Run: headless pygame with SDL's dummy video driver; simulated clock (each Clock.tick advances the game by its frame time, no real sleeping); random seed 0; keys injected as events and as key.get_pressed() state; mouse plan: one left click at the window centre at the start of phase 2, then a move to the lower-right quarter at the start of phase 3.
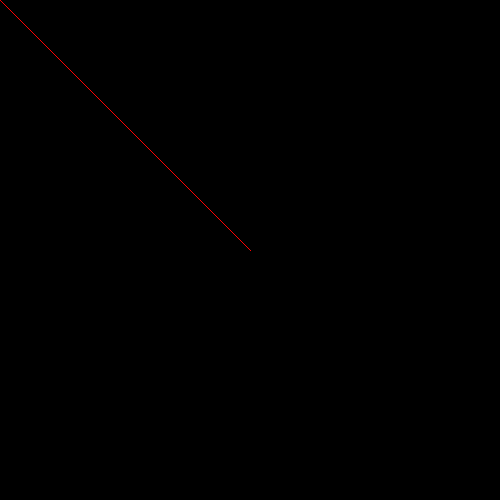
Frame 1 of 4 · flips 1–60 · no input
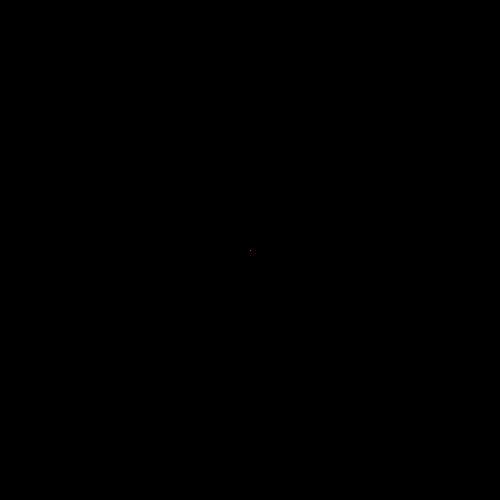
Frame 2 of 4 · flips 61–180 · clicked the window centre · tapped SPACE, RETURN · held RIGHT (→), D
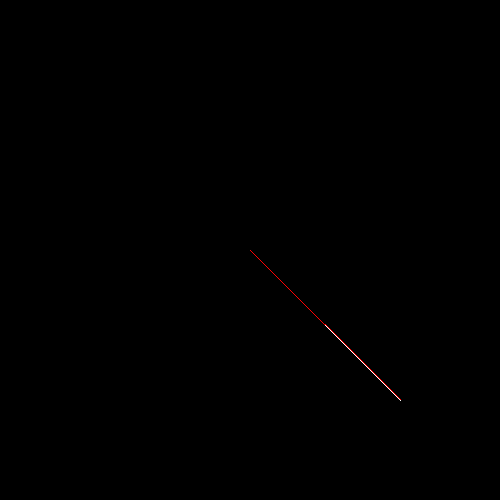
Frame 3 of 4 · flips 181–300 · moved the mouse to the lower-right quarter · held DOWN (↓), S
Frame 4 of 4 · flips 301–420 · held LEFT (←), A, UP (↑), W · screen unchanged from frame 3, image omitted

The pygame program that drew these frames:

import pygame, random
from math import sin, cos, asin, acos, atan2
PI = 3.14159265

WIDTH = 500
HEIGHT = 500
DISPLAY = pygame.display.set_mode((WIDTH,HEIGHT))
pygame.display.set_caption("Raytracer")
CLOCK = pygame.time.Clock()

WHITE = (255,255,255)
BLACK = (0,0,0)
RED = (255,0,0)

def line(point1, point2, color=WHITE):
    pygame.draw.line(DISPLAY, color, point1, point2)

def deg(val):
    return val*(180/PI)
def rad(val):
    return val*(PI/180)

def angle(point1, point2):
    dx = point2[0] - point1[0]
    dy = point2[1] - point1[1]
    angle = atan2(dx, dy)

    if angle<0: angle = 2*PI - abs(angle)

    angle = angle-rad(90)
    return(angle)

def dist(point1, point2):
    dx = point2[0] - point1[0]
    dy = point2[1] - point1[1]
    return ((dx*dx)+(dy*dy))**(1/2)


RUNNING = True
while RUNNING:

    for event in pygame.event.get():
        if event.type == pygame.QUIT: RUNNING = False

    mouse = pygame.mouse.get_pos()

    #mouse = (random.randint(0,WIDTH), random.randint(0,HEIGHT))

    DISPLAY.fill(BLACK)

    line((250,250), mouse)

    Angle = angle((250,250), mouse)

    print(deg(Angle))

    length = dist((250,250), mouse)
    Dy = -(sin(Angle)*length)
    Dx = cos(Angle)*length

    x = 250+Dx
    y = 250+Dy

    line((250,250), (x,y), RED)

    

    pygame.display.update()

    CLOCK.tick(60)

pygame.quit()

    
